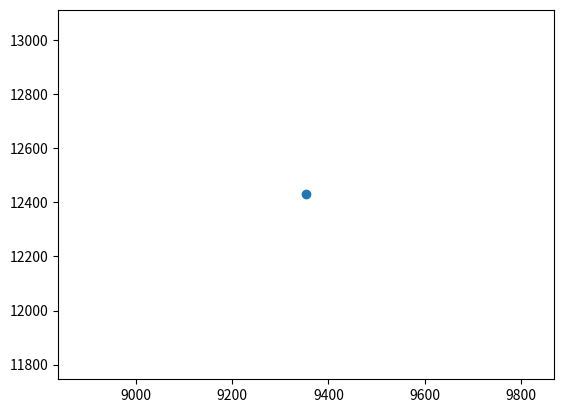

Write Python code to recreate this figure.
import numpy as np
import matplotlib.pyplot as plt
import math

#n = 100
#p = 10
#q = 10
A = []
B = []
Ma = 5.15e18 #masa atmosfere
Ha = 11e3 #visina atmosfere
Rz = 6378.1e3 #Poluprecnik Zemlje
PN = 0.78084 #maseni procenat azota
MN = 28.02e-3 #Molarna masa azota
Na = 6.02e23 #Avogadrov broj
sigma = 33.4e-32 #poprecni presek za 589.6 nm azot [m2]
Lambda = 589.6e-9 #[m] azot
ro_atm = 1.225 #gustina atmosfere na 0m, 15oC
ro_n = PN*ro_atm
konc_n = (ro_atm/MN)*Na

"""def Kros(l):
    k = (KrosN*((Ref(LamN)**2 - 1)/(Ref(LamN)**2 + 2))**2/(LamN**4))*((Ref(LamN)**2 - 1)/(Ref(LamN)**2 + 2))**2 / l**4
    return k"""

"""def Ref(l):
    n = 1 + 6.8552e-5 + (3.243157e-2)/(144 - l**(-2))
    return n"""

"""def Konc(m, h, r, P):
    V = 4/3 * np.pi * ((r+h)**3 - r**3)
    n = Na*m*PN/MN
    n = n/V
    return n"""
#n = Konc(Ma, Ha, Rz, PN)
#print(n)
x = 18000*np.random.rand()
y = 18000*np.random.rand()
i = 0
#teta = 2*np.pi*np.random.rand()
teta=5*np.pi/3

while ((y>0) and (y<18000)):
    A.append(x)
    B.append(y)    
    i += 1
    teta = 2*np.pi*np.random.rand()
    #print(teta)
    ksi = np.random.rand()
    tau = -np.log(1-ksi)
    s = tau/(konc_n*sigma)
    print(s)
    x += s*np.cos(teta)
    y += s*np.sin(teta)
teta_ulazno = teta % np.pi    
#print(Konc(Ma, Ha, Rz, PN),teta_ulazno)
plt.scatter(A,B)
plt.show()
#plt.axvline(x = p, color = 'red')
#plt.axhline(y = q, color = 'red')
#plt.axvline(x = 0, color = 'red')
#plt.axhline(y = 0, color = 'red')
